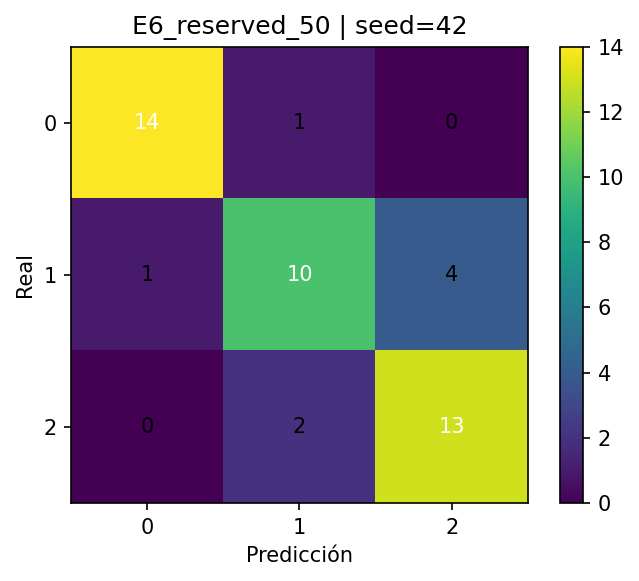

Data behind this chart, as committed beside it:
, pred_0, pred_1, pred_2
real_0, 14, 1, 0
real_1, 1, 10, 4
real_2, 0, 2, 13
